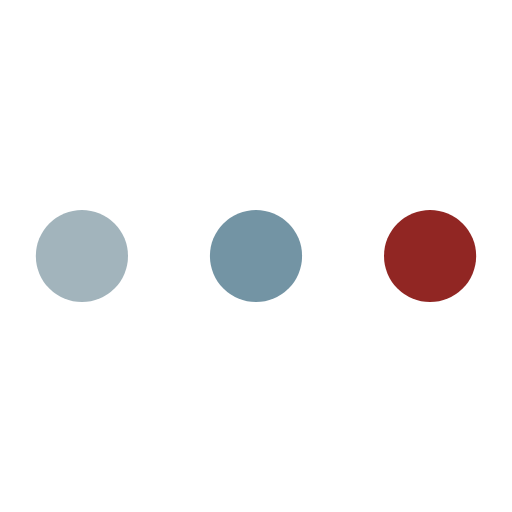
t = 0.00 s
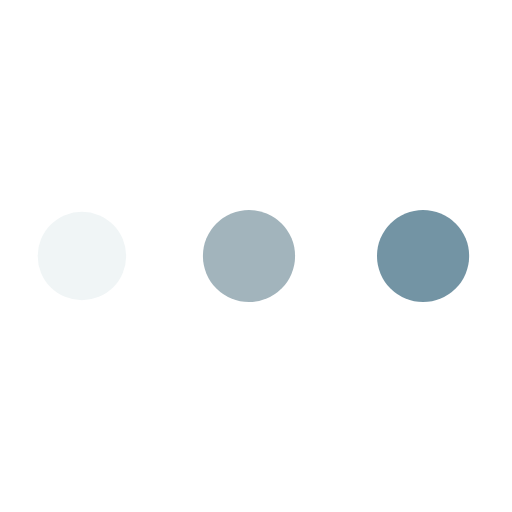
t = 0.69 s
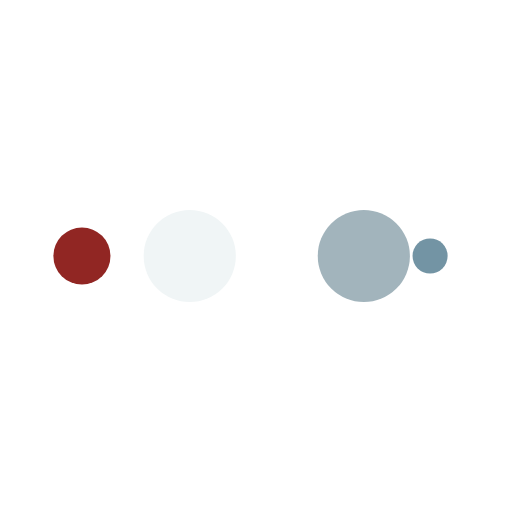
t = 1.16 s
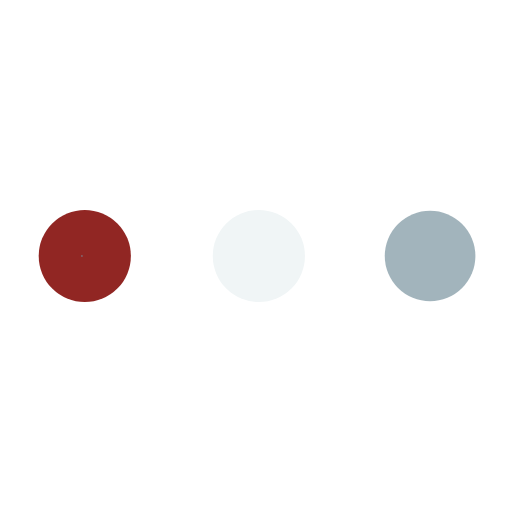
t = 1.85 s
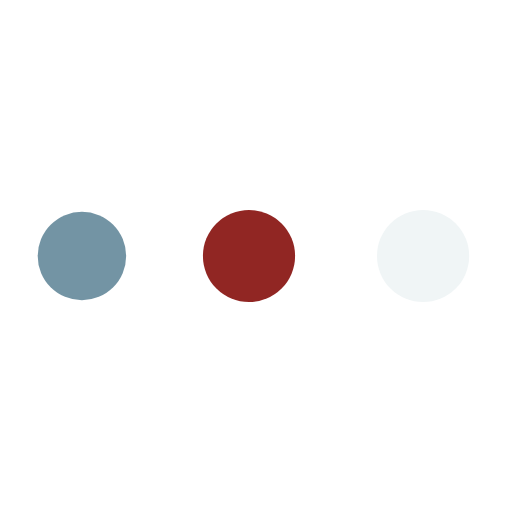
t = 2.55 s
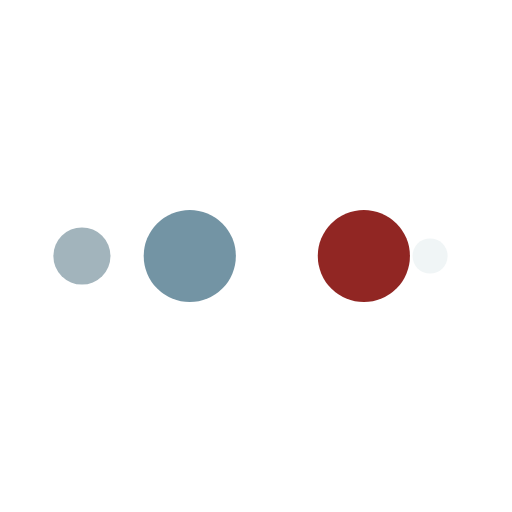
t = 3.01 s

The animated SVG that drew these frames (rendered in a browser with its animation timeline set to each time). Animation: 10 SMIL elements (animate=10); one cycle of 3.70 s, repeats indefinitely.

<?xml version="1.0" encoding="utf-8"?>
<svg xmlns="http://www.w3.org/2000/svg" xmlns:xlink="http://www.w3.org/1999/xlink" style="margin: auto; background-image: none; display: block; shape-rendering: auto; background-position: initial initial; background-repeat: initial initial;" width="200px" height="200px" viewBox="0 0 100 100" preserveAspectRatio="xMidYMid">
<circle cx="84" cy="50" r="10" fill="#912623">
    <animate attributeName="r" repeatCount="indefinite" dur="0.9259259259259258s" calcMode="spline" keyTimes="0;1" values="9;0" keySplines="0 0.5 0.5 1" begin="0s"></animate>
    <animate attributeName="fill" repeatCount="indefinite" dur="3.7037037037037033s" calcMode="discrete" keyTimes="0;0.25;0.5;0.75;1" values="#912623;#7394a4;#a2b4bc;#f0f5f6;#912623" begin="0s"></animate>
</circle><circle cx="16" cy="50" r="10" fill="#912623">
  <animate attributeName="r" repeatCount="indefinite" dur="3.7037037037037033s" calcMode="spline" keyTimes="0;0.25;0.5;0.75;1" values="0;0;9;9;9" keySplines="0 0.5 0.5 1;0 0.5 0.5 1;0 0.5 0.5 1;0 0.5 0.5 1" begin="0s"></animate>
  <animate attributeName="cx" repeatCount="indefinite" dur="3.7037037037037033s" calcMode="spline" keyTimes="0;0.25;0.5;0.75;1" values="16;16;16;50;84" keySplines="0 0.5 0.5 1;0 0.5 0.5 1;0 0.5 0.5 1;0 0.5 0.5 1" begin="0s"></animate>
</circle><circle cx="50" cy="50" r="10" fill="#f0f5f6">
  <animate attributeName="r" repeatCount="indefinite" dur="3.7037037037037033s" calcMode="spline" keyTimes="0;0.25;0.5;0.75;1" values="0;0;9;9;9" keySplines="0 0.5 0.5 1;0 0.5 0.5 1;0 0.5 0.5 1;0 0.5 0.5 1" begin="-0.9259259259259258s"></animate>
  <animate attributeName="cx" repeatCount="indefinite" dur="3.7037037037037033s" calcMode="spline" keyTimes="0;0.25;0.5;0.75;1" values="16;16;16;50;84" keySplines="0 0.5 0.5 1;0 0.5 0.5 1;0 0.5 0.5 1;0 0.5 0.5 1" begin="-0.9259259259259258s"></animate>
</circle><circle cx="84" cy="50" r="10" fill="#a2b4bc">
  <animate attributeName="r" repeatCount="indefinite" dur="3.7037037037037033s" calcMode="spline" keyTimes="0;0.25;0.5;0.75;1" values="0;0;9;9;9" keySplines="0 0.5 0.5 1;0 0.5 0.5 1;0 0.5 0.5 1;0 0.5 0.5 1" begin="-1.8518518518518516s"></animate>
  <animate attributeName="cx" repeatCount="indefinite" dur="3.7037037037037033s" calcMode="spline" keyTimes="0;0.25;0.5;0.75;1" values="16;16;16;50;84" keySplines="0 0.5 0.5 1;0 0.5 0.5 1;0 0.5 0.5 1;0 0.5 0.5 1" begin="-1.8518518518518516s"></animate>
</circle><circle cx="16" cy="50" r="10" fill="#7394a4">
  <animate attributeName="r" repeatCount="indefinite" dur="3.7037037037037033s" calcMode="spline" keyTimes="0;0.25;0.5;0.75;1" values="0;0;9;9;9" keySplines="0 0.5 0.5 1;0 0.5 0.5 1;0 0.5 0.5 1;0 0.5 0.5 1" begin="-2.7777777777777777s"></animate>
  <animate attributeName="cx" repeatCount="indefinite" dur="3.7037037037037033s" calcMode="spline" keyTimes="0;0.25;0.5;0.75;1" values="16;16;16;50;84" keySplines="0 0.5 0.5 1;0 0.5 0.5 1;0 0.5 0.5 1;0 0.5 0.5 1" begin="-2.7777777777777777s"></animate>
</circle>
<!-- [ldio] generated by https://loading.io/ --></svg>
